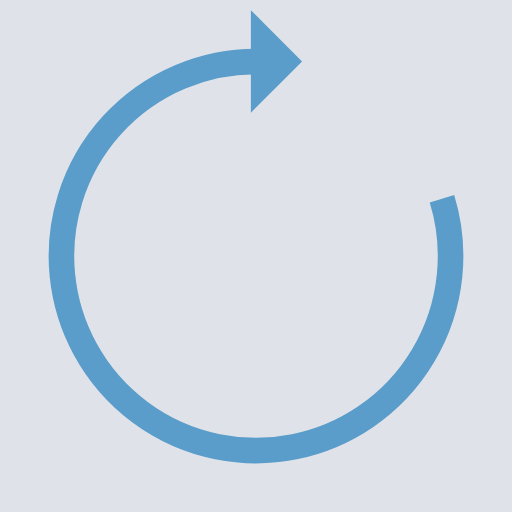
t = 0.00 s
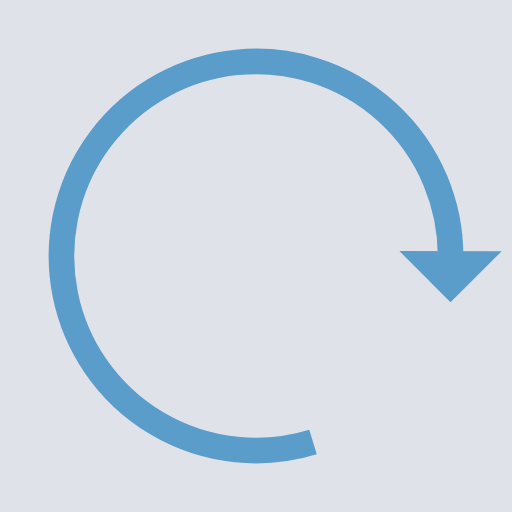
t = 0.27 s
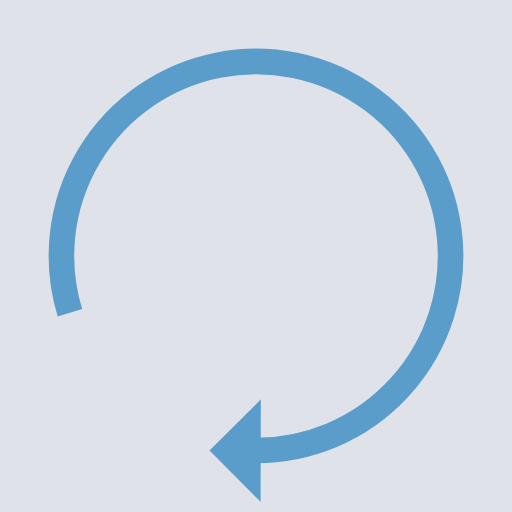
t = 0.54 s
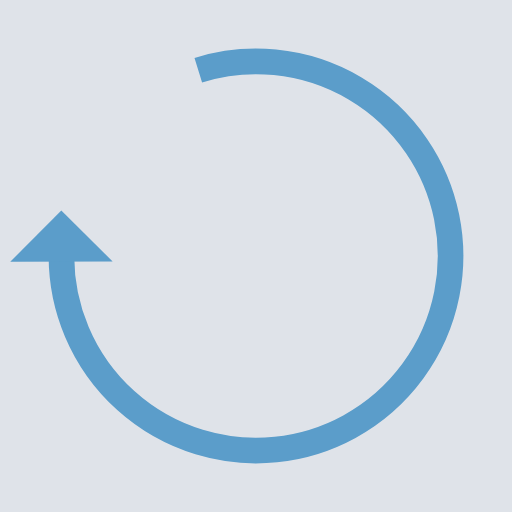
t = 0.81 s

The animated SVG that drew these frames (rendered in a browser with its animation timeline set to each time). Animation: 1 SMIL element (animateTransform=1); one cycle of 1.07 s, repeats indefinitely.

<?xml version="1.0" encoding="utf-8"?>
<svg xmlns="http://www.w3.org/2000/svg" xmlns:xlink="http://www.w3.org/1999/xlink" style="margin: auto; background: #DFE3E9; display: block; shape-rendering: auto; animation-play-state: running; animation-delay: 0s;" width="58px" height="58px" viewBox="0 0 100 100" preserveAspectRatio="xMidYMid">
<g style="animation-play-state: running; animation-delay: 0s;">
  <path d="M50 12A38 38 0 1 0 86.32013456233653 38.82646764117246" fill="none" stroke="#5b9dca" stroke-width="5" style="animation-play-state: running; animation-delay: 0s;"></path>
  <path d="M49 2L49 22L59 12L49 2" fill="#5b9dca" style="animation-play-state: running; animation-delay: 0s;"></path>
  <animateTransform attributeName="transform" type="rotate" repeatCount="indefinite" dur="1.075268817204301s" values="0 50 50;360 50 50" keyTimes="0;1" style="animation-play-state: running; animation-delay: 0s;"></animateTransform>
</g>
<!-- [ldio] generated by https://loading.io/ --></svg>
